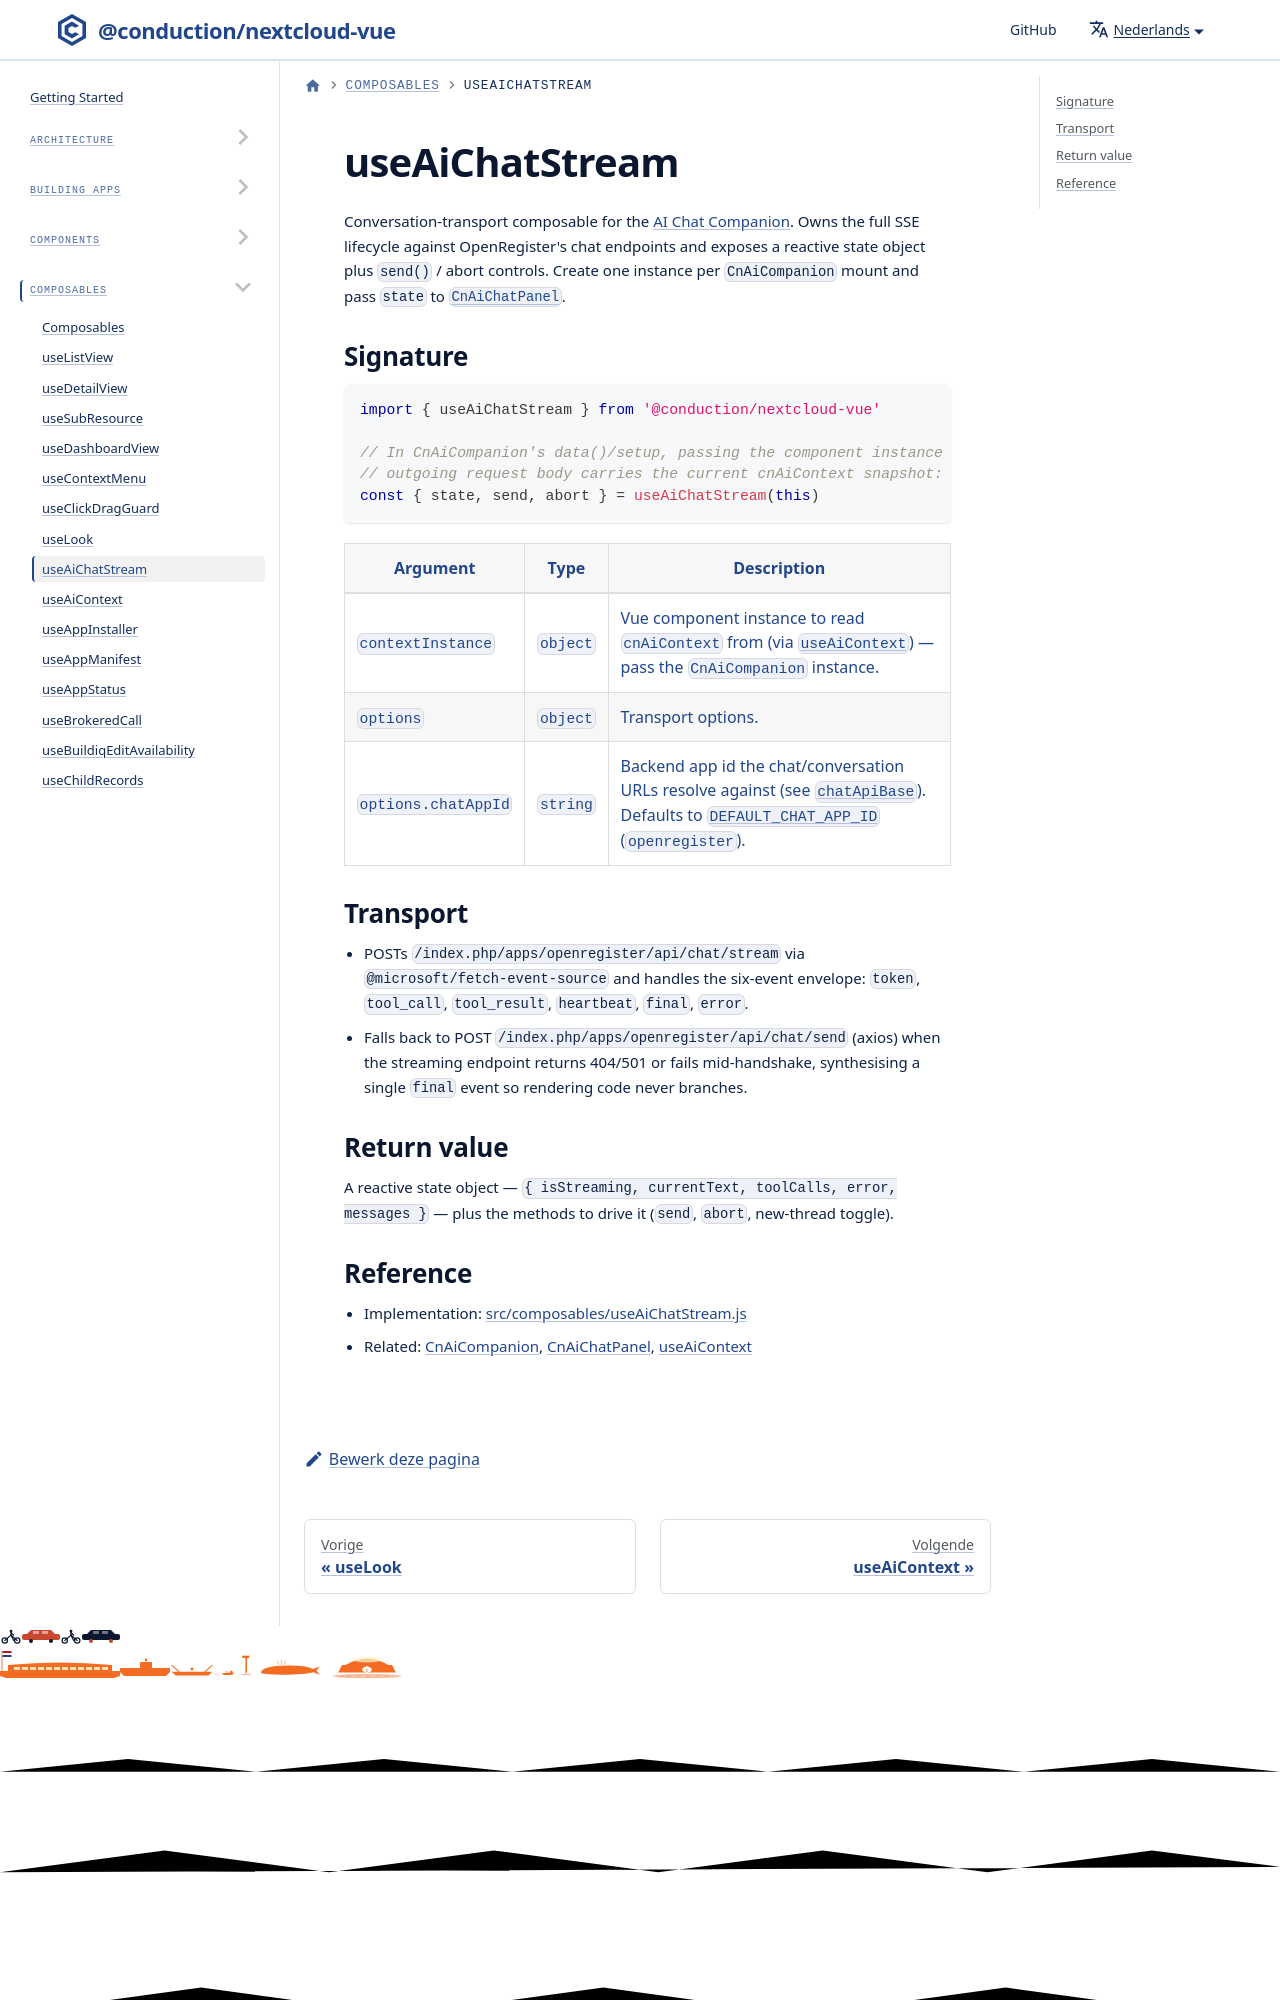

repository: ConductionNL/nextcloud-vue · page: nl/docs/utilities/composables/use-ai-chat-stream/index.html · generator: docusaurus

# useAiChatStream

Conversation-transport composable for the [AI Chat Companion](../../components/cn-ai-companion.md).
Owns the full SSE lifecycle against OpenRegister's chat endpoints and exposes a
reactive state object plus `send()` / abort controls. Create one instance per
`CnAiCompanion` mount and pass `state` to [`CnAiChatPanel`](../../components/cn-ai-chat-panel.md).
